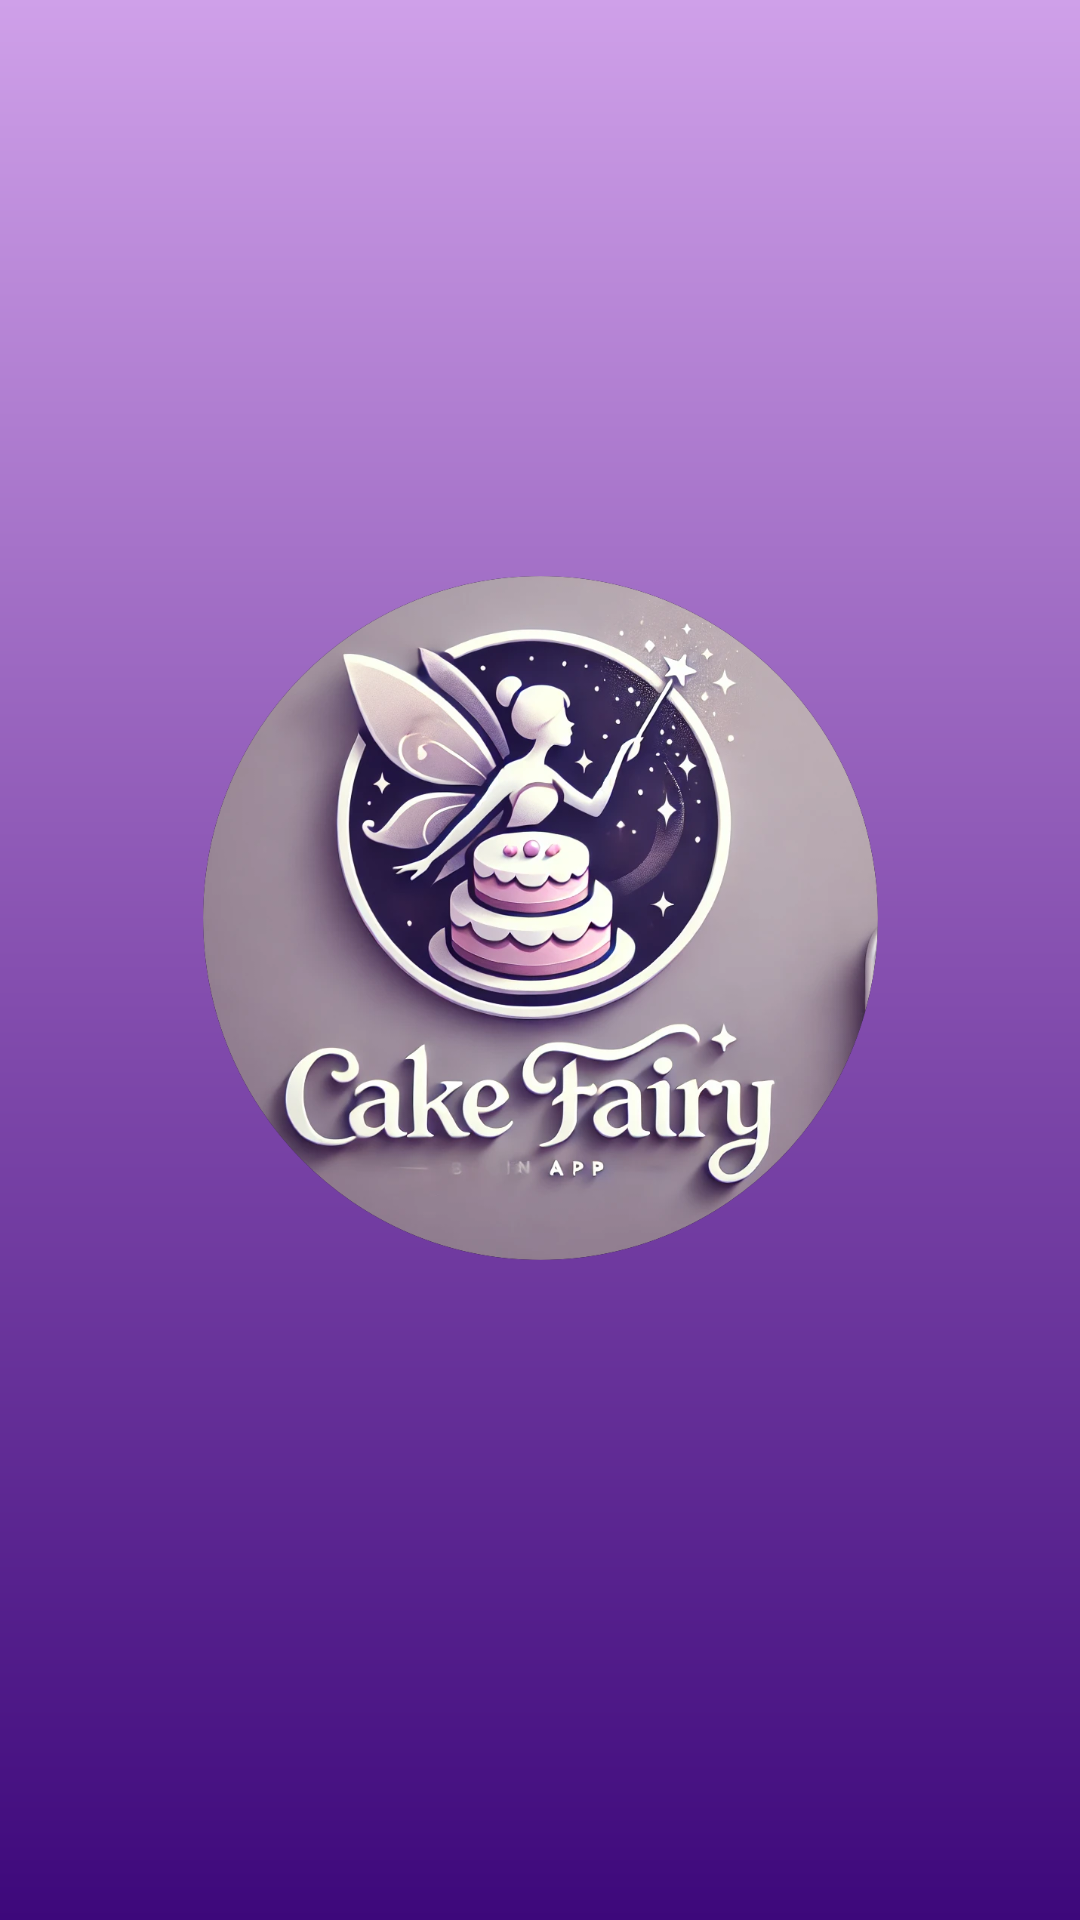

Here is an Android app screen rendered from its layout file. Give the layout XML and the strings, colors and styles it references.
<!-- AndroidManifest.xml: application theme Theme.MyApplication1 -->
<!-- res/layout/activity_main.xml -->
<?xml version="1.0" encoding="utf-8"?>
<androidx.constraintlayout.widget.ConstraintLayout xmlns:android="http://schemas.android.com/apk/res/android"
    xmlns:app="http://schemas.android.com/apk/res-auto"
    xmlns:tools="http://schemas.android.com/tools"
    android:id="@+id/main"
    android:layout_width="match_parent"
    android:layout_height="match_parent"
    android:background="#A586D7"
    tools:context=".MainActivity" >

    <androidx.constraintlayout.widget.ConstraintLayout
        android:id="@+id/launchScreen"
        android:layout_width="match_parent"
        android:layout_height="match_parent"
        android:background="@drawable/gradient_background"
        android:orientation="vertical"
        app:layout_constraintStart_toStartOf="parent"
        app:layout_constraintTop_toTopOf="parent">

        <ImageView
            android:id="@+id/imglogo"
            android:layout_width="303dp"
            android:layout_height="228dp"
            android:layout_marginStart="8dp"
            android:layout_marginEnd="8dp"
            app:layout_constraintBottom_toBottomOf="parent"
            app:layout_constraintEnd_toEndOf="parent"
            app:layout_constraintStart_toStartOf="parent"
            app:layout_constraintTop_toTopOf="parent"
            app:layout_constraintVertical_bias="0.466"
            app:srcCompat="@drawable/logo" />
    </androidx.constraintlayout.widget.ConstraintLayout>

</androidx.constraintlayout.widget.ConstraintLayout>
<!-- resources referenced by this layout -->
<resources>
  <!-- drawable gradient_background (drawable) -->
  <?xml version="1.0" encoding="utf-8"?>
  <layer-list xmlns:android="http://schemas.android.com/apk/res/android">
      <item>
          <shape android:shape="rectangle">
              <gradient
                  android:angle="270"
                  android:startColor="#CFA0E9"
                  android:centerColor="#8650B0"
                  android:endColor="#3D087B"
                  android:type="linear"/>
          </shape>
      </item>
  </layer-list>
  <!-- drawable logo: png bitmap (drawable, 607083 bytes) -->
  <style name="Theme.MyApplication1" parent="Base.Theme.MyApplication1" />
  <style name="Base.Theme.MyApplication1" parent="Theme.Material3.DayNight.NoActionBar">
          
          
      </style>
</resources>
